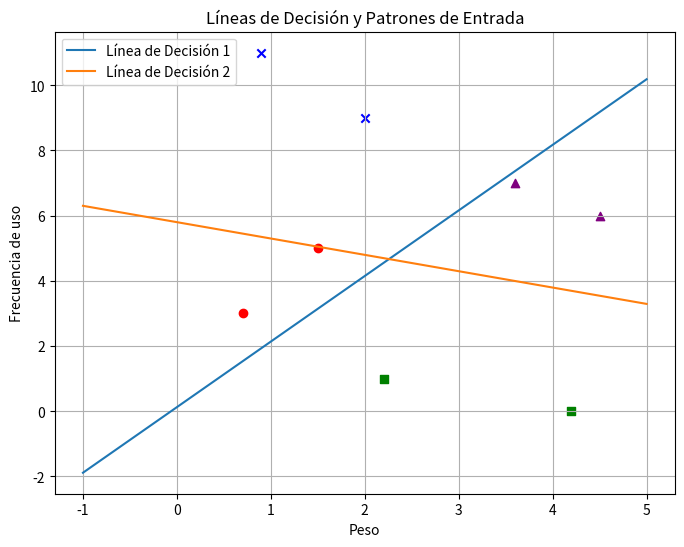

Write the Python code that produced this figure.
# Librerias usadas
import numpy as np
import matplotlib.pyplot as plt


# Función de activación (escalón unitario)
def activacion(x):
    return np.heaviside(x, 0)


def perceptron(patrones, clases, W, b, numEpoc):
    for epoch in range(numEpoc):
        # Calculo de las predicciones
        a = activacion(np.dot(patrones, W) + b)

        # Cálculo del error
        error = clases - a

        # Actualización de pesos y bias
        W += np.dot(patrones.T, error)
        b += np.sum(error, axis=0, keepdims=True)

    # Clasificación final
    afinal = np.dot(patrones, W) + b
    salida_final = activacion(afinal)

    print("Patrones de entrada:\n", patrones)
    print("Clases reales:\n", clases)
    print("Clases predichas:\n", salida_final)

    # Graficación de las líneas de decisión y los patrones de entrada
    plt.figure(figsize=(8, 6))

    # Graficar patrones de entrada
    for i, clase in enumerate(clases):
        if clase[0] == 0 and clase[1] == 0:  # Clase[0,0]
            plt.scatter(patrones[i, 0], patrones[i, 1], color='red', marker='o')  # Grafica patrones de clase [0,0]
        elif clase[0] == 0 and clase[1] == 1:  # Clase[0,1]
            plt.scatter(patrones[i, 0], patrones[i, 1], color='blue', marker='x')  # Grafica patrones de clase [0,1]
        elif clase[0] == 1 and clase[1] == 0:  # Clase[1,0]
            plt.scatter(patrones[i, 0], patrones[i, 1], color='green', marker='s')  # Grafica patrones de clase [1,0]
        elif clase[0] == 1 and clase[1] == 1:  # Clase[1,1]
            plt.scatter(patrones[i, 0], patrones[i, 1], color='purple', marker='^')  # Grafica patrones de clase [1,1]

    # Graficar líneas de decisión
    x_vals = np.linspace(-1, 5, 100)  # Crea arreglo de 100 valores equidistantes en el rango de -1 a 5
    for i in range(2):  # Dos iteraciones, una por cada linea de decision
        y_vals = -(W[0, i] * x_vals + b[0, i]) / W[1, i]  # Calculo de la linea de decision
        plt.plot(x_vals, y_vals, label=f'Línea de Decisión {i + 1}')  # Graficacion de la linea de decision

    plt.xlabel('Peso')
    plt.ylabel('Frecuencia de uso')
    plt.title('Líneas de Decisión y Patrones de Entrada')
    plt.legend()
    plt.grid()
    plt.show()


# Patrones
patrones = np.array([[0.7, 3], [1.5, 5], [2.0, 9], [0.9, 11], [4.2, 0], [2.2, 1], [3.6, 7], [4.5, 6]])

# Clases reales
clases = np.array([[0, 0], [0, 0], [0, 1], [0, 1], [1, 0], [1, 0], [1, 1], [1, 1]])

# Inicialiazcion aleatoria de Pesos
W = np.random.uniform(size=(2, 2))

# Inicializacion aletoria de bias
b = np.random.uniform(size=(1, 2))

# Epocas de entrenamiento
numEpoc = 50

# Se llama a la funcion perceptron
perceptron(patrones, clases, W, b, numEpoc)
